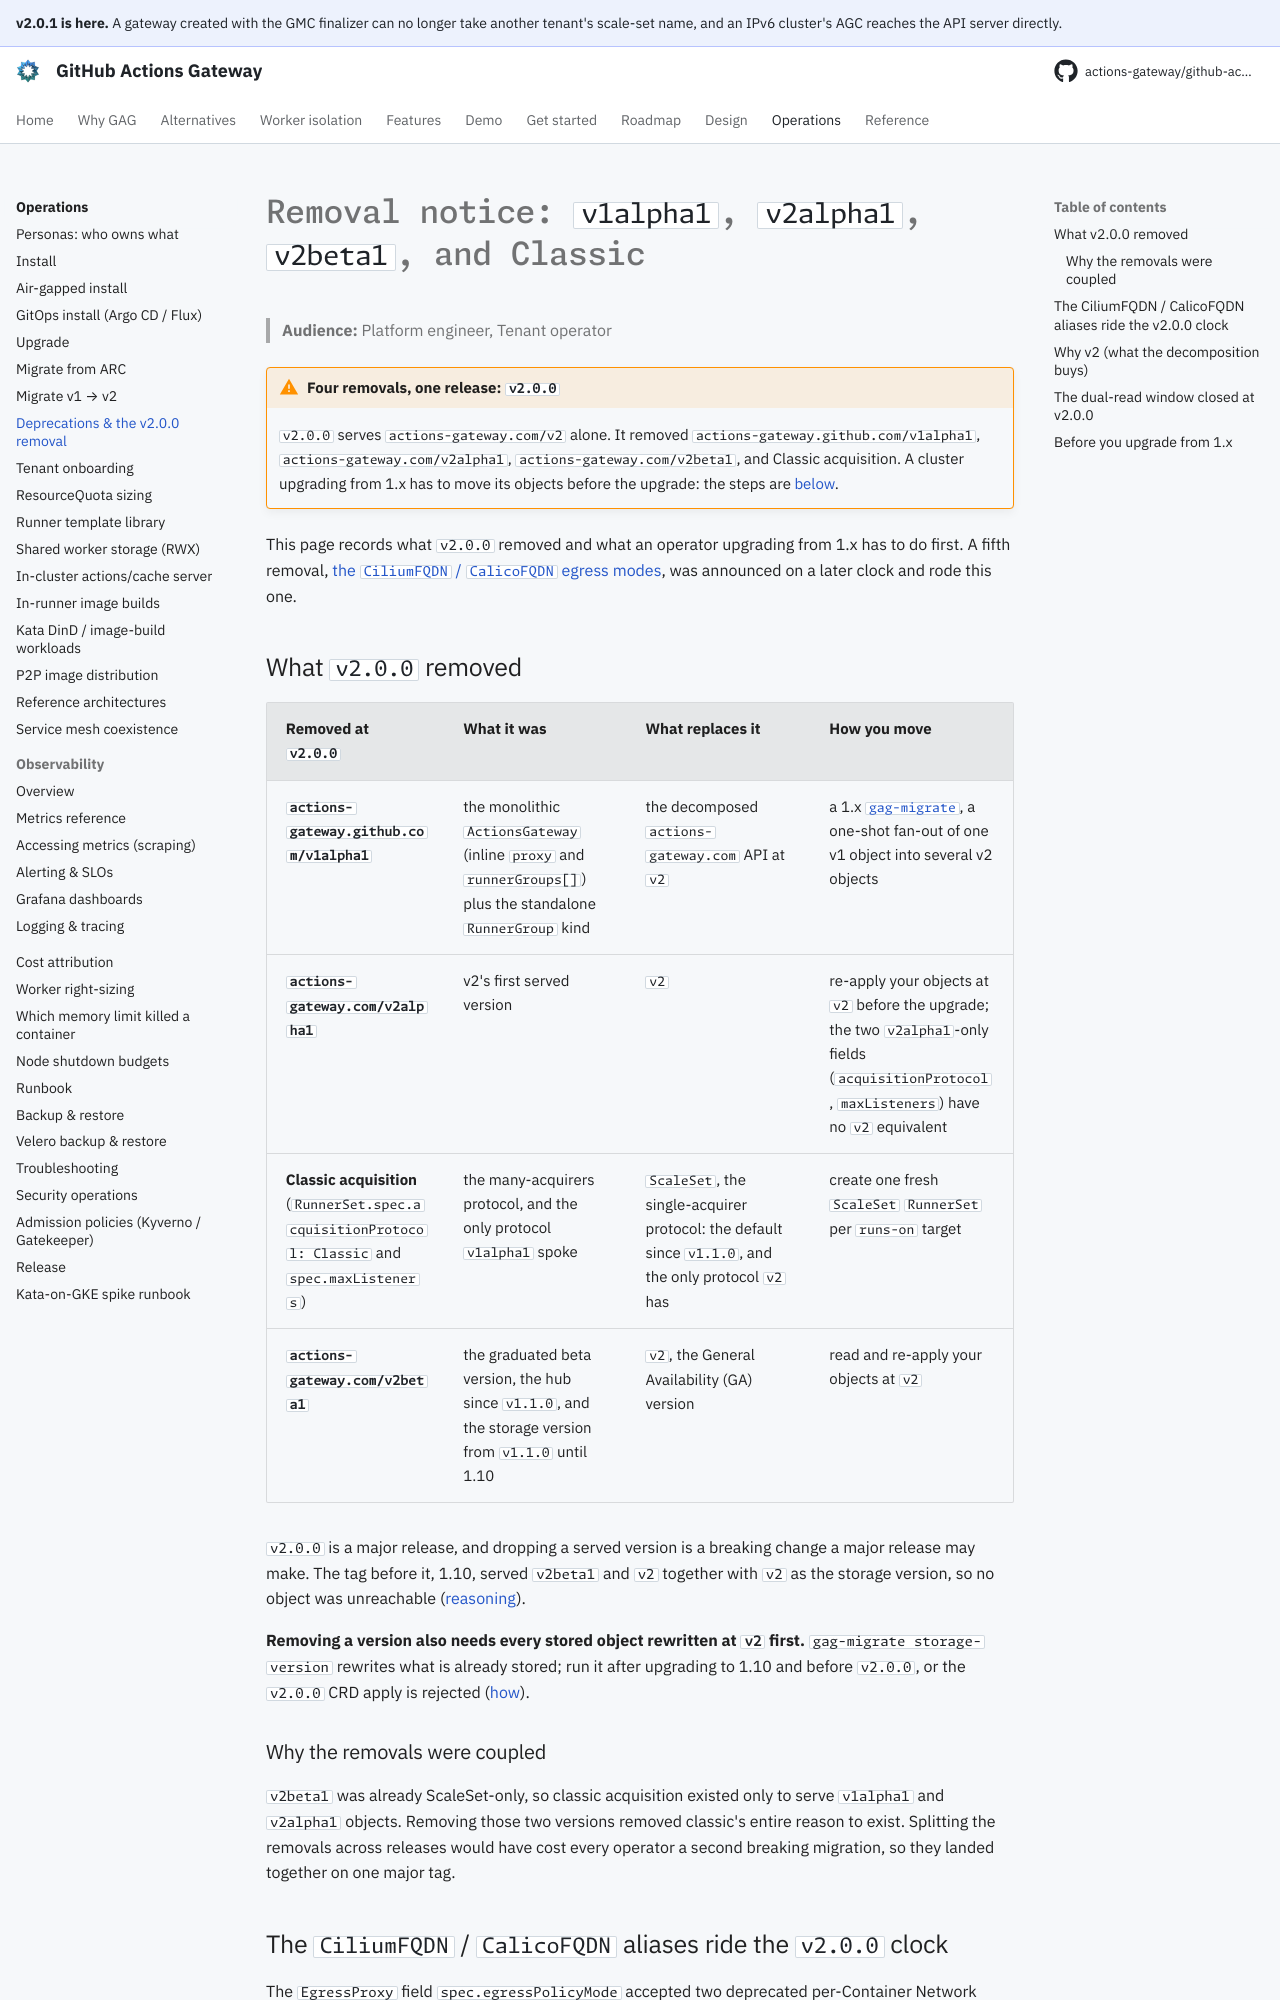

repository: actions-gateway/github-actions-gateway · page: dev/operations/v1alpha1-deprecation/index.html · generator: mkdocs

# Removal notice: `v1alpha1`, `v2alpha1`, `v2beta1`, and Classic

> **Audience:** Platform engineer, Tenant operator

!!! warning "Four removals, one release: `v2.0.0`"
    `v2.0.0` serves `actions-gateway.com/v2` alone.
    It removed `actions-gateway.github.com/v1alpha1`, `actions-gateway.com/v2alpha1`, `actions-gateway.com/v2beta1`, and Classic acquisition.
    A cluster upgrading from 1.x has to move its objects before the upgrade: the steps are [below](#before-you-upgrade-from-1x).

This page records what `v2.0.0` removed and what an operator upgrading from 1.x has to do first.
A fifth removal, [the `CiliumFQDN` / `CalicoFQDN` egress modes](#the-ciliumfqdn--calicofqdn-aliases-ride-the-v200-clock), was announced on a later clock and rode this one.

## What `v2.0.0` removed

| Removed at `v2.0.0` | What it was | What replaces it | How you move |
|---|---|---|---|
| **`actions-gateway.github.com/v1alpha1`** | the monolithic `ActionsGateway` (inline `proxy` and `runnerGroups[]`) plus the standalone `RunnerGroup` kind | the decomposed `actions-gateway.com` API at `v2` | a 1.x [`gag-migrate`](migration-v1-to-v2.md), a one-shot fan-out of one v1 object into several v2 objects |
| **`actions-gateway.com/v2alpha1`** | v2's first served version | `v2` | re-apply your objects at `v2` before the upgrade; the two `v2alpha1`-only fields (`acquisitionProtocol`, `maxListeners`) have no `v2` equivalent |
| **Classic acquisition** (`RunnerSet.spec.acquisitionProtocol: Classic` and `spec.maxListeners`) | the many-acquirers protocol, and the only protocol `v1alpha1` spoke | `ScaleSet`, the single-acquirer protocol: the default since `v1.1.0`, and the only protocol `v2` has | create one fresh `ScaleSet` `RunnerSet` per `runs-on` target |
| **`actions-gateway.com/v2beta1`** | the graduated beta version, the hub since `v1.1.0`, and the storage version from `v1.1.0` until 1.10 | `v2`, the General Availability (GA) version | read and re-apply your objects at `v2` |

`v2.0.0` is a major release, and dropping a served version is a breaking change a major release may make.
The tag before it, 1.10, served `v2beta1` and `v2` together with `v2` as the storage version, so no object was unreachable ([reasoning](../plan/v2beta1-retirement.md)).

**Removing a version also needs every stored object rewritten at `v2` first.** `gag-migrate storage-version` rewrites what is already stored; run it after upgrading to 1.10 and before `v2.0.0`, or the `v2.0.0` CRD apply is rejected ([how](upgrade.md#action-required-before-v200-v2-is-the-storage-version-and-stored-objects-need-rewriting)).

### Why the removals were coupled

`v2beta1` was already ScaleSet-only, so classic acquisition existed only to serve `v1alpha1` and `v2alpha1` objects.
Removing those two versions removed classic's entire reason to exist.
Splitting the removals across releases would have cost every operator a second breaking migration, so they landed together on one major tag.
